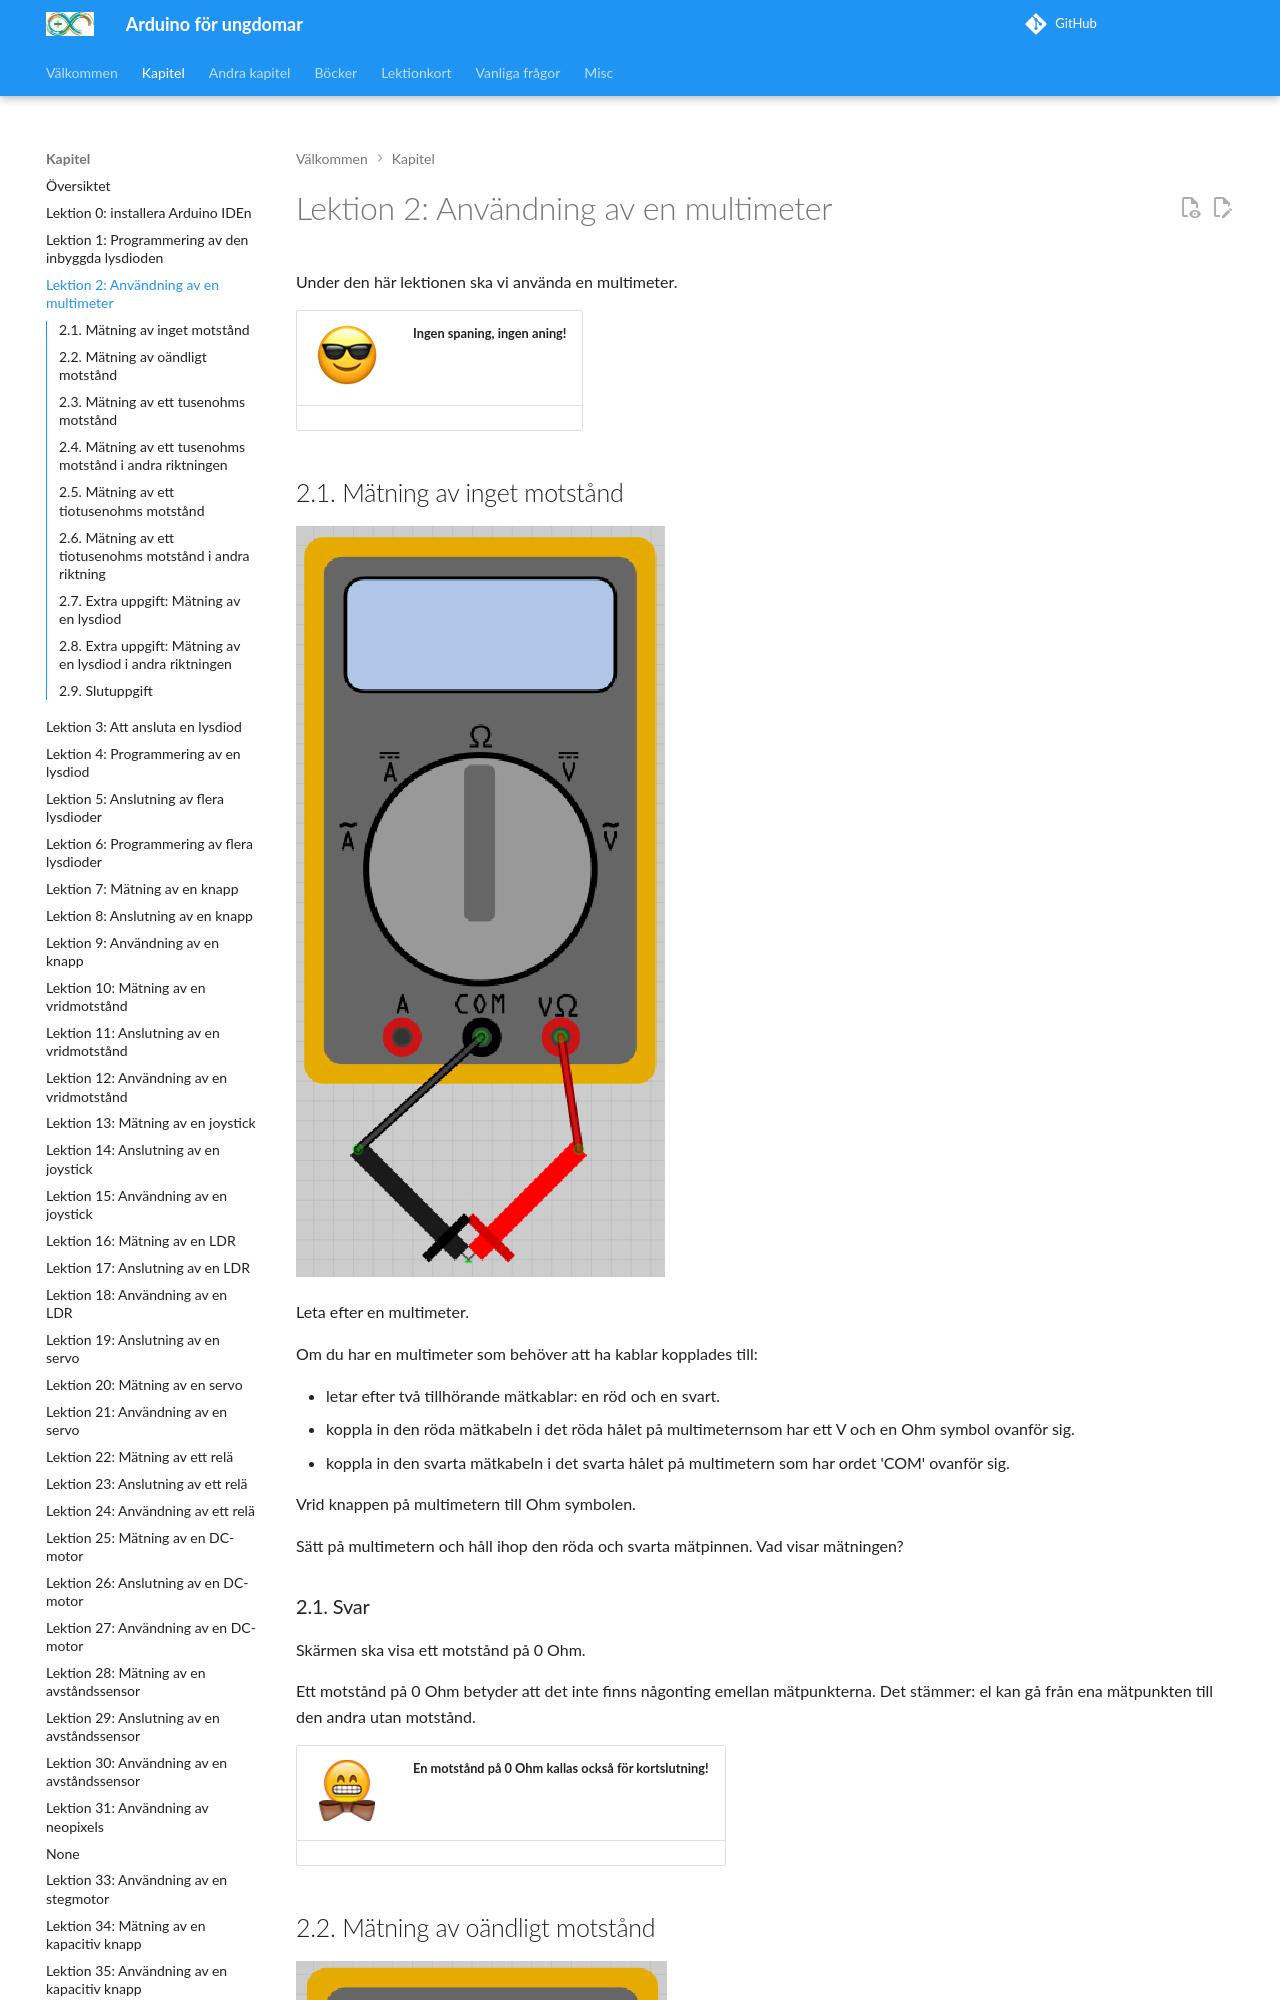

repository: richelbilderbeek/arduino_foer_ungdomar · page: kapitel/02_anvaendning_av_en_multimeter/index.html · generator: mkdocs

# Lektion 2: Användning av en multimeter

Under den här lektionen ska vi använda en multimeter.

![Smiley med solglasögon](EmojiSunglasses.png) | Ingen spaning, ingen aning!
:-------------:|:----------------------------------------:

## 2.1. Mätning av inget motstånd

![Bild](anvaendning_av_en_multimeter_kortslutning.png)

Leta efter en multimeter.

Om du har en multimeter som behöver att ha kablar kopplades till:

- letar efter två tillhörande mätkablar: en röd och en svart.
- koppla in den röda mätkabeln i det röda hålet på multimeternsom
  har ett V och en Ohm symbol ovanför sig.
- koppla in den svarta mätkabeln i det svarta hålet på multimetern
  som har ordet 'COM' ovanför sig.

Vrid knappen på multimetern till Ohm symbolen.

Sätt på multimetern och håll ihop den röda och svarta mätpinnen.
Vad visar mätningen?

\pagebreak

### 2.1. Svar

Skärmen ska visa ett motstånd på 0 Ohm.

Ett motstånd på 0 Ohm betyder att det inte finns någonting emellan mätpunkterna.
Det stämmer: el kan gå från ena mätpunkten till den andra utan motstånd.

![Smiley med fluga](EmojiBowtie.png) | En motstånd på 0 Ohm kallas också för kortslutning!
:-------------:|:----------------------------------------:
